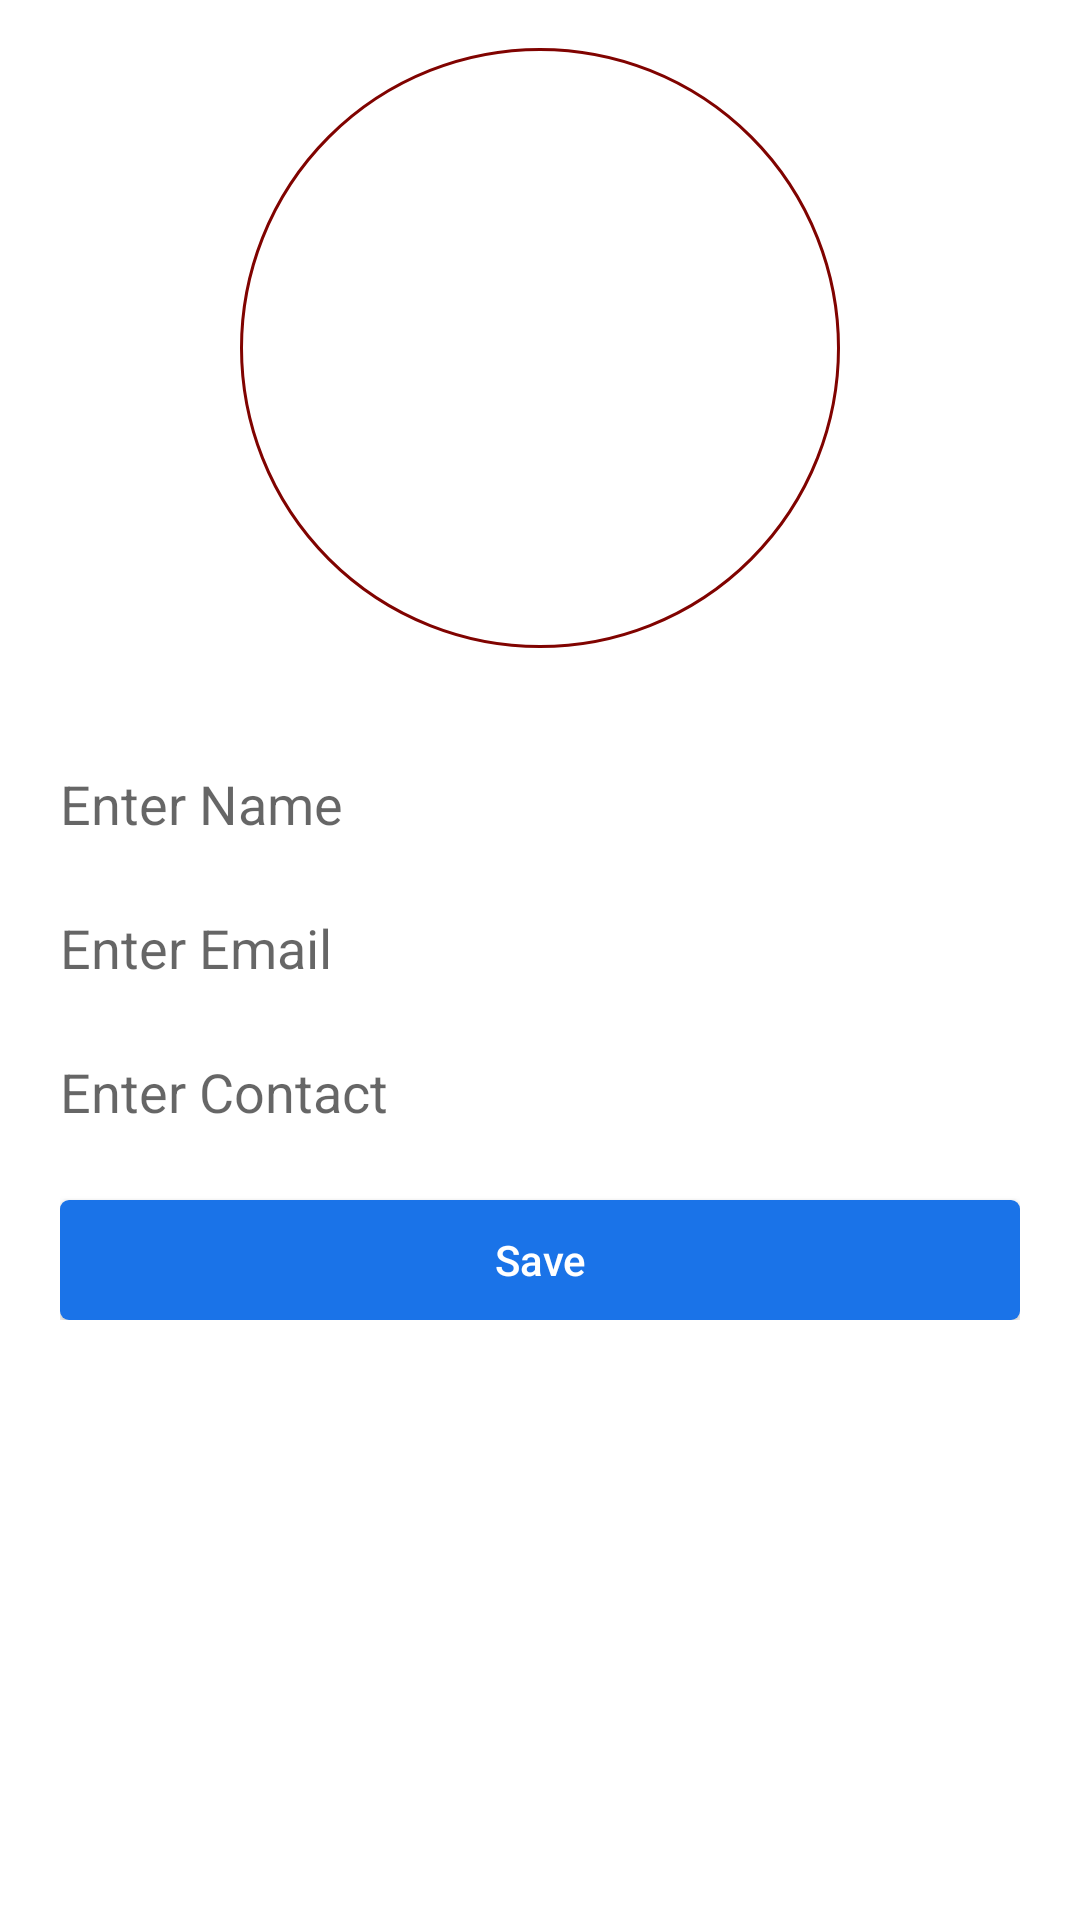

The Android layout XML behind this screen, and the referenced resources:
<!-- AndroidManifest.xml: application theme Theme.Guardianess -->
<!-- res/layout/fragment_profile.xml -->
<?xml version="1.0" encoding="utf-8"?>
<LinearLayout xmlns:android="http://schemas.android.com/apk/res/android"
    xmlns:tools="http://schemas.android.com/tools"
    android:layout_width="match_parent"
    android:layout_height="match_parent"
    android:orientation="vertical"
    tools:context=".ProfileFragment">

    <LinearLayout
        android:layout_width="match_parent"
        android:layout_height="wrap_content"
        android:orientation="vertical"
        android:layout_marginHorizontal="20dp">
        <ImageView
            android:id="@+id/profileImageView"
            android:layout_width="200dp"
            android:layout_height="200dp"
            android:background="@drawable/profileimagebg"
            android:layout_marginBottom="16dp"
            android:layout_marginTop="16dp"
            android:scaleType="centerCrop"
            android:layout_gravity="center"/>

        <EditText
            android:id="@+id/nameEditText"
            android:layout_width="match_parent"
            android:layout_height="40dp"
            android:layout_below="@id/profileImageView"
            android:layout_marginTop="16dp"
            android:hint="Enter Name"
            android:background="@drawable/edittextbg"/>

        <EditText
            android:id="@+id/emailEditText"
            android:layout_width="match_parent"
            android:layout_height="40dp"
            android:layout_below="@id/nameEditText"
            android:layout_marginTop="8dp"
            android:inputType="textEmailAddress"
            android:hint="Enter Email"
            android:background="@drawable/edittextbg"/>

        <EditText
            android:id="@+id/contactEditText"
            android:layout_width="match_parent"
            android:layout_height="40dp"
            android:layout_below="@id/emailEditText"
            android:layout_marginTop="8dp"
            android:inputType="phone"
            android:hint="Enter Contact"
            android:background="@drawable/edittextbg"/>

        <androidx.appcompat.widget.AppCompatButton
            android:id="@+id/saveButton"
            android:layout_width="match_parent"
            android:layout_height="40dp"
            android:layout_below="@id/contactEditText"
            android:layout_marginTop="16dp"
            android:text="Save"
            android:textAllCaps="false"
            android:textColor="@color/white"
            android:background="@drawable/custombtn1"/>
    </LinearLayout>

</LinearLayout>
<!-- resources referenced by this layout -->
<resources>
  <!-- drawable custombtn1 (drawable) -->
  <?xml version="1.0" encoding="utf-8"?>
  
  <shape xmlns:android="http://schemas.android.com/apk/res/android" android:shape="rectangle">
      <solid android:color="#1a73e8"/>
      <corners android:radius="3dp"/>
  </shape>
  <!-- drawable edittextbg (drawable) -->
  <?xml version="1.0" encoding="utf-8"?>
  
  <shape xmlns:android="http://schemas.android.com/apk/res/android" android:shape="rectangle">
      <solid android:color="#ffff"/>
      <corners android:radius="5dp"/>
  
  </shape>
  <!-- drawable profileimagebg (drawable) -->
  <?xml version="1.0" encoding="utf-8"?>
  
  <shape xmlns:android="http://schemas.android.com/apk/res/android" android:shape="rectangle">
      <corners android:radius="250dp"/>
      <stroke android:color="#800300"
          android:width="1dp"/>
  
  </shape>
  <style name="Theme.Guardianess" parent="Theme.MaterialComponents.DayNight.NoActionBar">
          
          <item name="colorPrimary">@color/purple_500</item>
          <item name="colorPrimaryVariant">@color/purple_700</item>
          <item name="colorOnPrimary">@color/white</item>
          
          <item name="colorSecondary">@color/teal_200</item>
          <item name="colorSecondaryVariant">@color/teal_700</item>
          <item name="colorOnSecondary">@color/black</item>
          
          <item name="android:statusBarColor">?attr/colorPrimaryVariant</item>
          
      </style>
  <!-- not gathered from this repository: default colours our renderer supplied (Android Studio template values) -->
  <color name="purple_500">#FF6200EE</color>
  <color name="purple_700">#FF3700B3</color>
  <color name="teal_200">#FF03DAC5</color>
  <color name="teal_700">#FF018786</color>
  <color name="black">#FF000000</color>
  <color name="white">#FFFFFFFF</color>
</resources>
